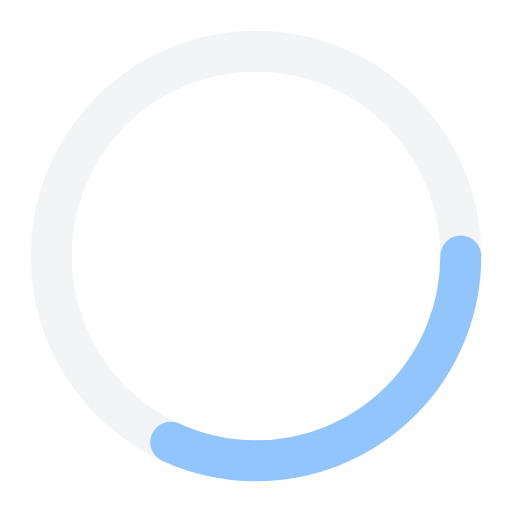
t = 0.00 s
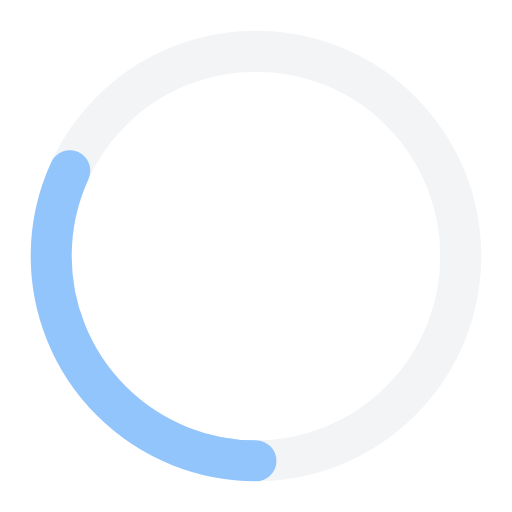
t = 0.30 s
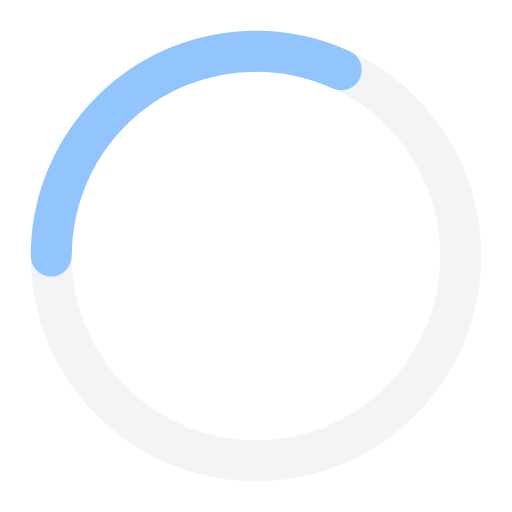
t = 0.60 s
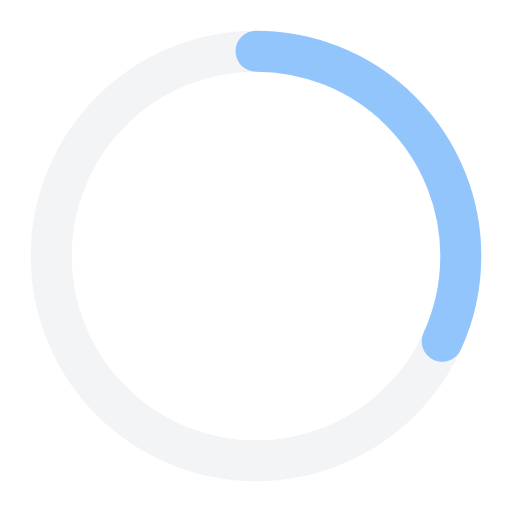
t = 0.90 s

The animated SVG that drew these frames (rendered in a browser with its animation timeline set to each time). Animation: 1 SMIL element (animateTransform=1); one cycle of 1.20 s, repeats indefinitely.

<svg xmlns="http://www.w3.org/2000/svg" viewBox="0 0 100 100">
  <!-- วงกลมด้านนอก - สีเทาจางมาก -->
  <circle 
    cx="50" 
    cy="50" 
    r="40" 
    stroke="#f3f4f6"
    stroke-width="8"
    fill="none"
  />
  
  <!-- วงกลมที่หมุน - สีน้ำเงินอ่อน -->
  <circle 
    cx="50" 
    cy="50" 
    r="40"
    stroke="#93c5fd"
    stroke-width="8"
    fill="none"
    stroke-linecap="round"
    stroke-dasharray="80,180"
  >
    <!-- แอนิเมชันการหมุน -->
    <animateTransform
      attributeName="transform"
      type="rotate"
      from="0 50 50"
      to="360 50 50"
      dur="1.2s"
      repeatCount="indefinite"
    />
  </circle>
</svg>
